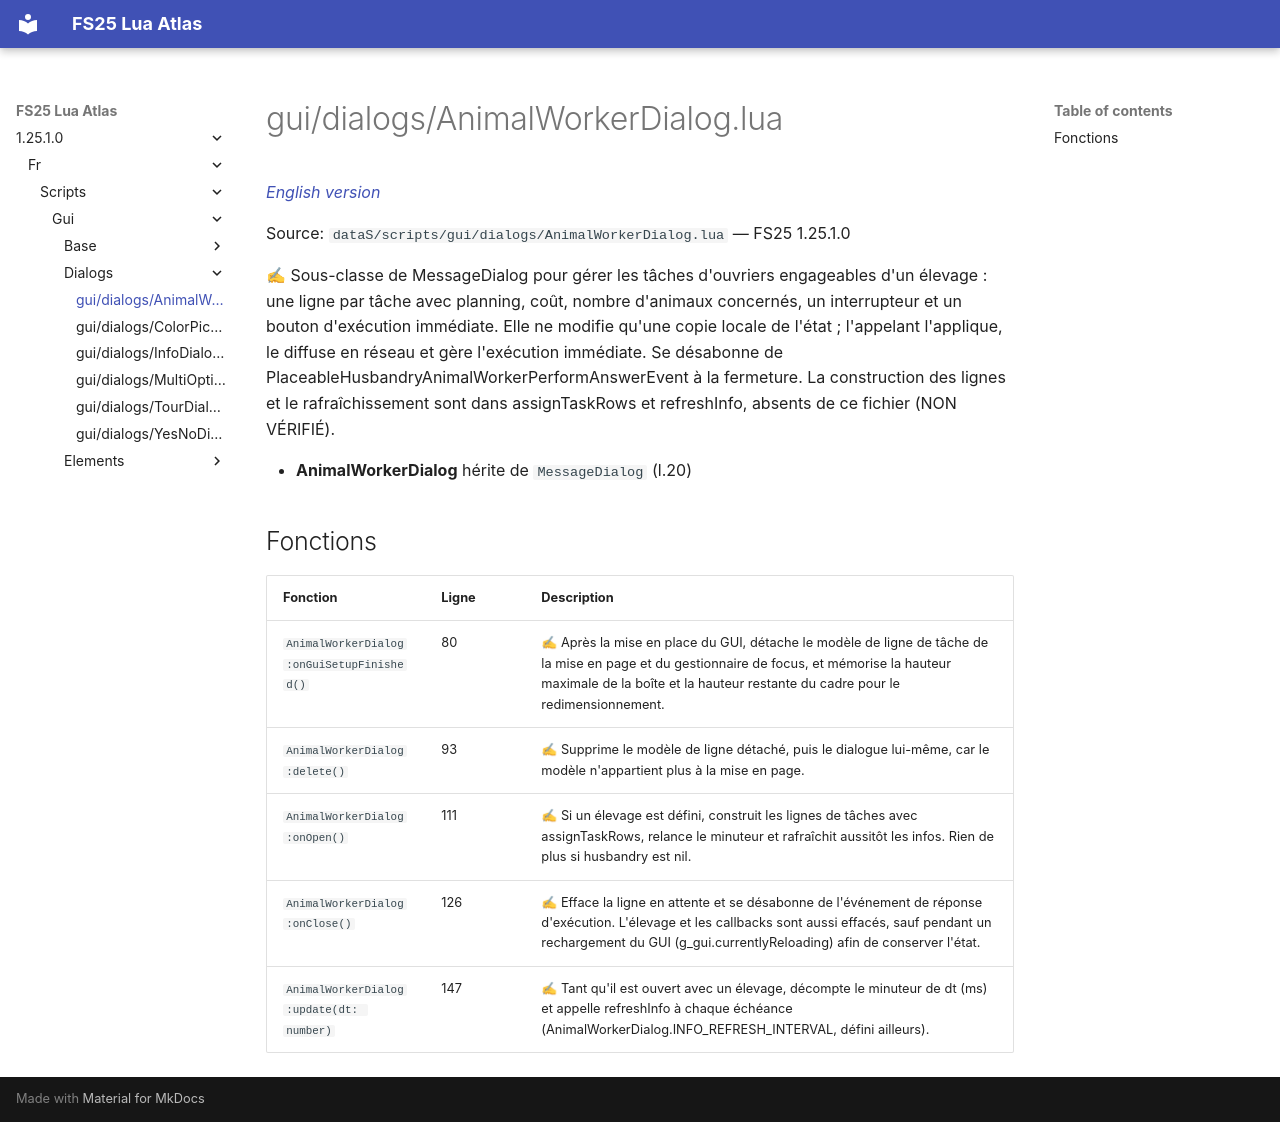

repository: Tim0219800/fs25-lua-atlas · page: 1.25.1.0/fr/scripts/gui/dialogs/AnimalWorkerDialog.html · generator: mkdocs

# gui/dialogs/AnimalWorkerDialog.lua

*[English version](../../../../scripts/gui/dialogs/AnimalWorkerDialog.md)*

Source: `dataS/scripts/gui/dialogs/AnimalWorkerDialog.lua` — FS25 1.25.1.0

✍ Sous-classe de MessageDialog pour gérer les tâches d'ouvriers engageables d'un élevage : une ligne par tâche avec planning, coût, nombre d'animaux concernés, un interrupteur et un bouton d'exécution immédiate. Elle ne modifie qu'une copie locale de l'état ; l'appelant l'applique, le diffuse en réseau et gère l'exécution immédiate. Se désabonne de PlaceableHusbandryAnimalWorkerPerformAnswerEvent à la fermeture. La construction des lignes et le rafraîchissement sont dans assignTaskRows et refreshInfo, absents de ce fichier (NON VÉRIFIÉ).

- **AnimalWorkerDialog** hérite de `MessageDialog` (l.20)

## Fonctions

| Fonction | Ligne | Description |
|---|---|---|
| `AnimalWorkerDialog:onGuiSetupFinished()` | 80 | ✍ Après la mise en place du GUI, détache le modèle de ligne de tâche de la mise en page et du gestionnaire de focus, et mémorise la hauteur maximale de la boîte et la hauteur restante du cadre pour le redimensionnement. |
| `AnimalWorkerDialog:delete()` | 93 | ✍ Supprime le modèle de ligne détaché, puis le dialogue lui-même, car le modèle n'appartient plus à la mise en page. |
| `AnimalWorkerDialog:onOpen()` | 111 | ✍ Si un élevage est défini, construit les lignes de tâches avec assignTaskRows, relance le minuteur et rafraîchit aussitôt les infos. Rien de plus si husbandry est nil. |
| `AnimalWorkerDialog:onClose()` | 126 | ✍ Efface la ligne en attente et se désabonne de l'événement de réponse d'exécution. L'élevage et les callbacks sont aussi effacés, sauf pendant un rechargement du GUI (g_gui.currentlyReloading) afin de conserver l'état. |
| `AnimalWorkerDialog:update(dt: number)` | 147 | ✍ Tant qu'il est ouvert avec un élevage, décompte le minuteur de dt (ms) et appelle refreshInfo à chaque échéance (AnimalWorkerDialog.INFO_REFRESH_INTERVAL, défini ailleurs). |
